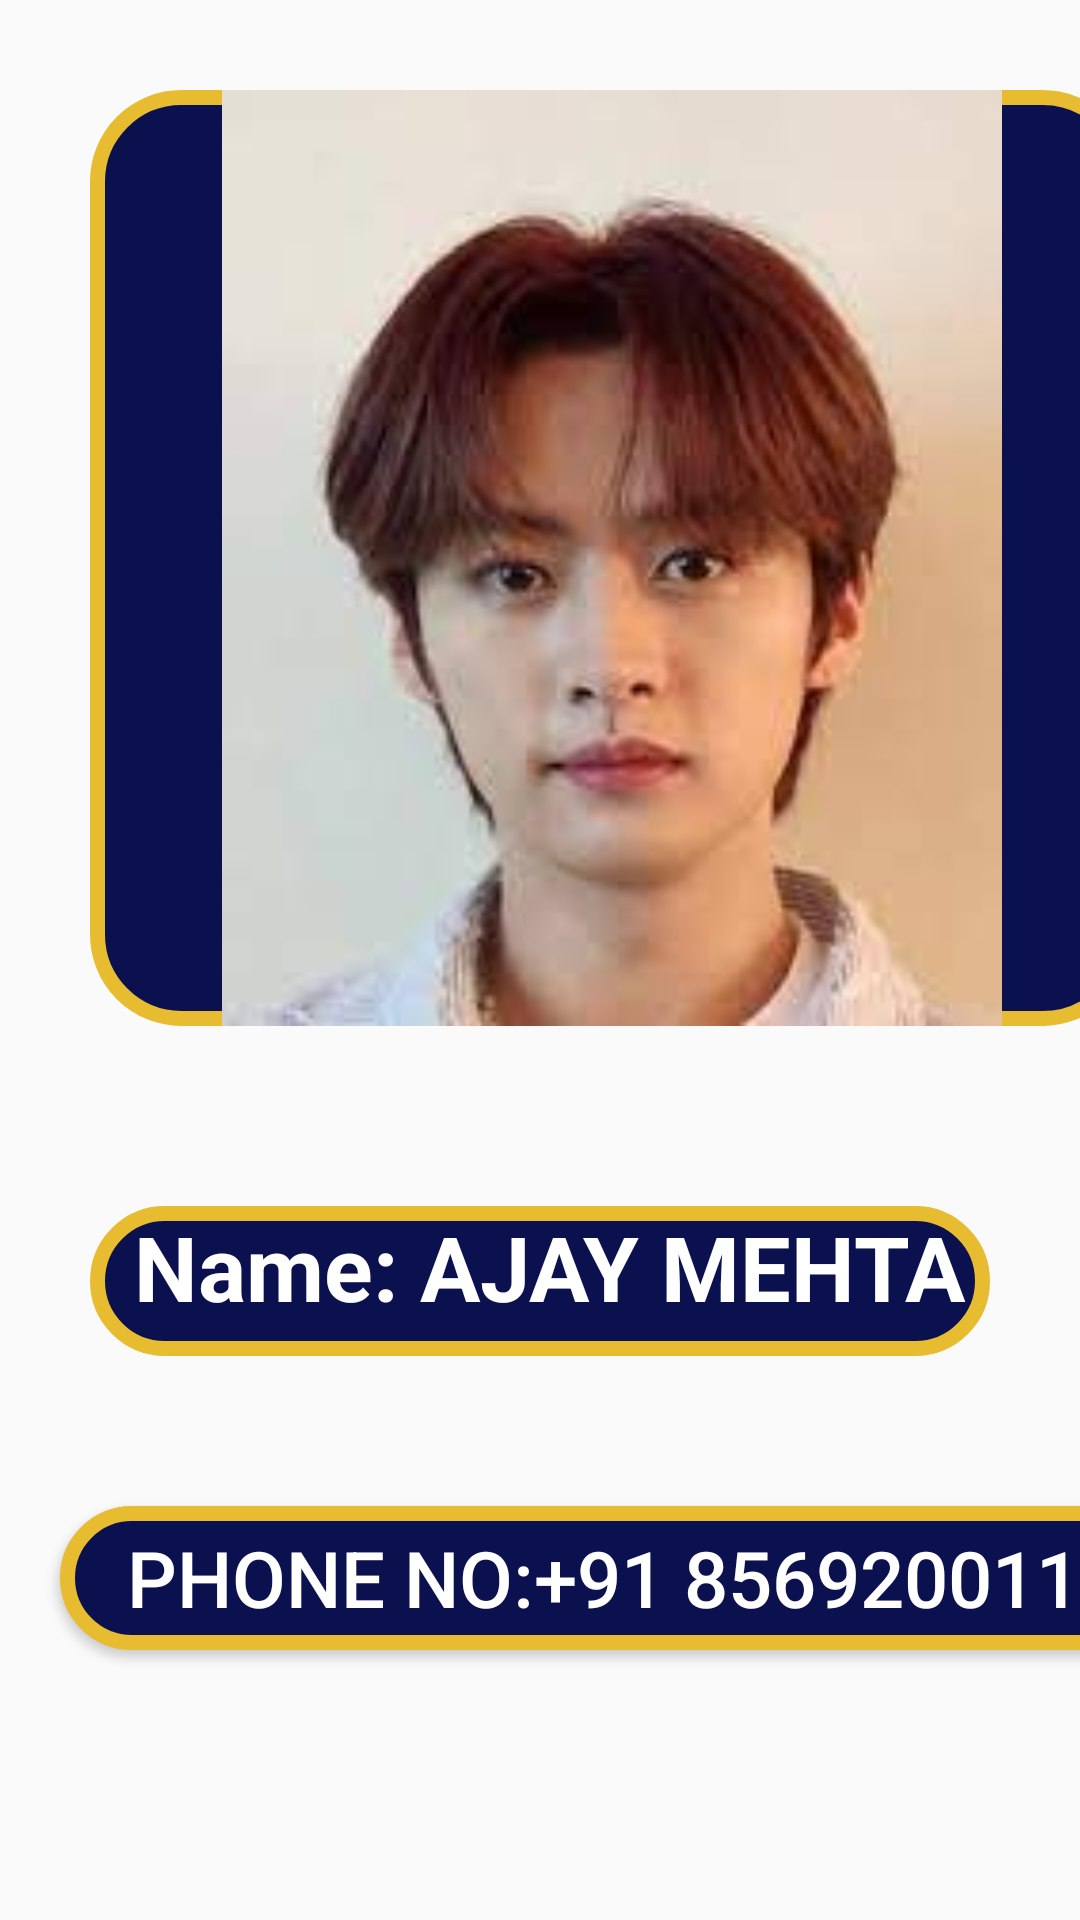

The Android layout XML behind this screen, and the referenced resources:
<!-- AndroidManifest.xml: application theme Theme.FirstApp -->
<!-- res/layout/user_layout10.xml -->
<?xml version="1.0" encoding="utf-8"?>
<androidx.constraintlayout.widget.ConstraintLayout xmlns:android="http://schemas.android.com/apk/res/android"
    xmlns:tools="http://schemas.android.com/tools"
    android:layout_width="match_parent"
    android:layout_height="match_parent">
<LinearLayout
    android:layout_width="match_parent"
    android:layout_height="match_parent"
    android:orientation="vertical">


    <ImageView
        android:id="@+id/imageView2"
        android:layout_width="348dp"
        android:layout_height="312dp"
        android:layout_margin="30dp"
        android:background="@drawable/bg"
        android:src="@drawable/d"
        tools:ignore="MissingConstraints"
        tools:layout_editor_absoluteX="16dp"
        tools:layout_editor_absoluteY="52dp" />

    <TextView
        android:layout_width="match_parent"
        android:layout_height="50dp"
        android:layout_margin="30dp"
        android:background="@drawable/bg"
        android:text="  Name: AJAY MEHTA"
        android:textAlignment="viewStart"
        android:textColor="@color/white"
        android:textSize="30dp"
        android:textStyle="bold"
        tools:ignore="MissingConstraints"
        tools:layout_editor_absoluteX="56dp"
        tools:layout_editor_absoluteY="535dp" />

    <Button
        android:id="@+id/button"
        android:layout_width="371dp"
        android:layout_height="wrap_content"
        android:background="@drawable/bg"
        android:text=" Phone no:+91 8569200113"
        android:textColor="@color/white"
        android:textSize="26dp"
        android:layout_margin="20sp"
        tools:layout_editor_absoluteX="16dp"
        tools:layout_editor_absoluteY="518dp" />




</LinearLayout>

</androidx.constraintlayout.widget.ConstraintLayout>
<!-- resources referenced by this layout -->
<resources>
  <!-- drawable bg (drawable) -->
  <?xml version="1.0" encoding="utf-8"?>
  <shape xmlns:android="http://schemas.android.com/apk/res/android">
  <stroke android:width="5dp" android:color="#E8BC30"></stroke>
      <solid android:color="#0B114E"></solid>
      <corners android:radius="28dp"></corners>
  </shape>
  <!-- drawable d: png bitmap (drawable, 81602 bytes) -->
  <style name="Theme.FirstApp" parent="android:Theme.Material.Light.NoActionBar" />
  <!-- not gathered from this repository: default colours our renderer supplied (Android Studio template values) -->
  <color name="white">#FFFFFFFF</color>
</resources>
